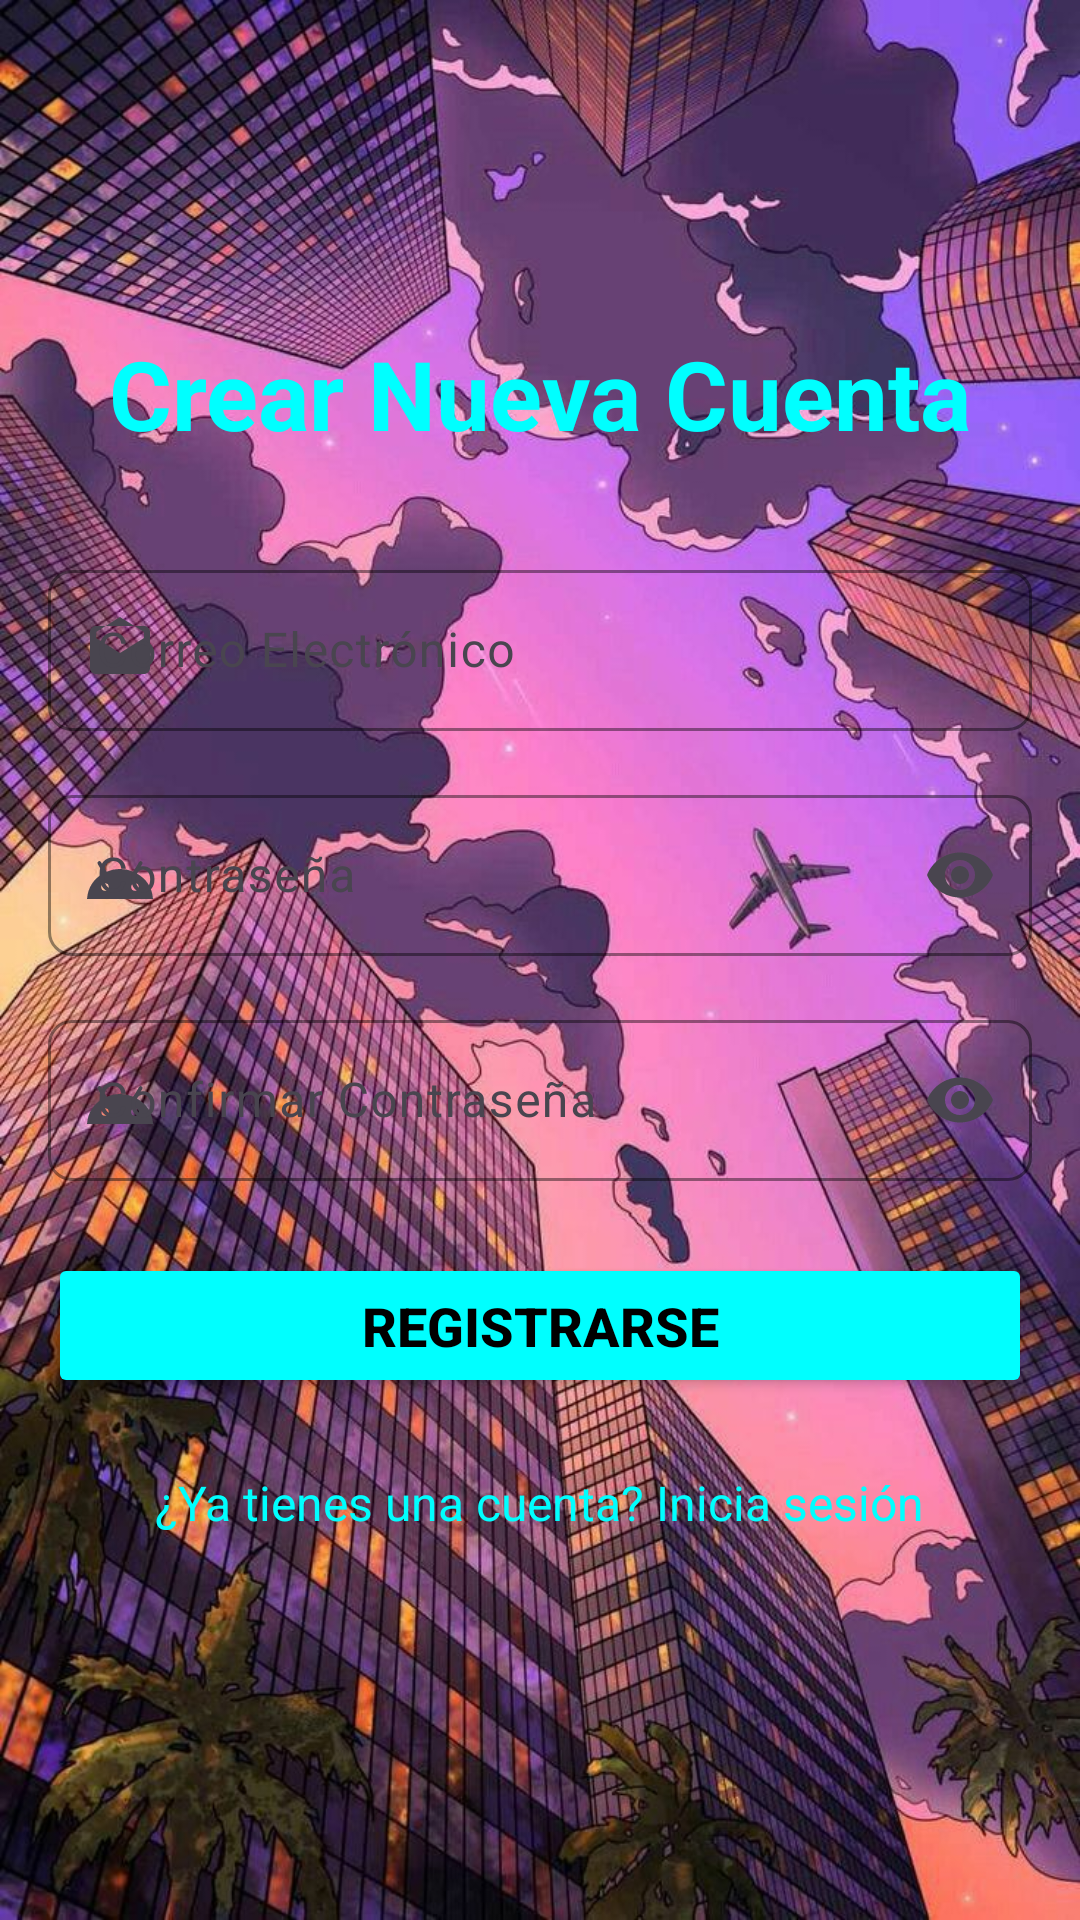

Produce the Android XML layout that renders to this screen, including the resource entries it uses.
<!-- AndroidManifest.xml: application theme Theme.Melendezt2 -->
<!-- res/layout/activity_register.xml -->
<LinearLayout xmlns:android="http://schemas.android.com/apk/res/android"
    xmlns:app="http://schemas.android.com/apk/res-auto"
    xmlns:tools="http://schemas.android.com/tools"
    android:layout_width="match_parent"
    android:layout_height="match_parent"
    android:orientation="vertical"
    android:gravity="center"
    android:padding="16dp"
    android:background="@drawable/background_two"
    tools:context=".ui.auth.RegisterActivity">

    <TextView
        android:layout_width="wrap_content"
        android:layout_height="wrap_content"
        android:text="@string/crear_nueva_cuenta"
        android:textSize="32sp"
        android:textStyle="bold"
        android:textColor="@color/cyan"
        android:layout_marginBottom="32dp" />

    <com.google.android.material.textfield.TextInputLayout
        android:id="@+id/tilEmailRegister"
        android:layout_width="match_parent"
        android:layout_height="wrap_content"
        android:layout_marginBottom="16dp"
        app:boxCornerRadiusBottomEnd="8dp"
        app:boxCornerRadiusBottomStart="8dp"
        app:boxCornerRadiusTopEnd="8dp"
        app:boxCornerRadiusTopStart="8dp"
        app:startIconDrawable="@drawable/ic_email"
        app:hintTextColor="@color/cyan"
        app:boxStrokeColor="@color/black"
        android:hint="@string/correo_electr_ni">

        <com.google.android.material.textfield.TextInputEditText
            android:id="@+id/etEmailRegister"
            android:layout_width="match_parent"
            android:layout_height="wrap_content"
            android:inputType="textEmailAddress"
            android:textColor="@color/cyan"
            android:backgroundTint="@color/black"
            android:padding="16dp"
            android:singleLine="true" />
    </com.google.android.material.textfield.TextInputLayout>

    <com.google.android.material.textfield.TextInputLayout
        android:id="@+id/tilPasswordRegister"
        android:layout_width="match_parent"
        android:layout_height="wrap_content"
        android:layout_marginBottom="16dp"
        app:boxCornerRadiusBottomEnd="8dp"
        app:boxCornerRadiusBottomStart="8dp"
        app:boxCornerRadiusTopEnd="8dp"
        app:boxCornerRadiusTopStart="8dp"
        app:startIconDrawable="@drawable/ic_lock"
        app:endIconMode="password_toggle"
        app:hintTextColor="@color/cyan"
        app:boxStrokeColor="@color/black"
        android:hint="@string/contrase_as">

        <com.google.android.material.textfield.TextInputEditText
            android:id="@+id/etPasswordRegister"
            android:layout_width="match_parent"
            android:layout_height="wrap_content"
            android:inputType="textPassword"
            android:textColor="@color/cyan"
            android:backgroundTint="@color/black"
            android:padding="16dp"
            android:singleLine="true" />
    </com.google.android.material.textfield.TextInputLayout>

    <com.google.android.material.textfield.TextInputLayout
        android:id="@+id/tilConfirmPasswordRegister"
        android:layout_width="match_parent"
        android:layout_height="wrap_content"
        android:layout_marginBottom="24dp"
        app:boxCornerRadiusBottomEnd="8dp"
        app:boxCornerRadiusBottomStart="8dp"
        app:boxCornerRadiusTopEnd="8dp"
        app:boxCornerRadiusTopStart="8dp"
        app:startIconDrawable="@drawable/ic_lock"
        app:endIconMode="password_toggle"
        app:hintTextColor="@color/neon_mint"
        app:boxStrokeColor="@color/neon_teal"
        android:hint="@string/confirmar_contrase_a">

        <com.google.android.material.textfield.TextInputEditText
            android:id="@+id/etConfirmPasswordRegister"
            android:layout_width="match_parent"
            android:layout_height="wrap_content"
            android:inputType="textPassword"
            android:textColor="@color/neon_mint"
            android:backgroundTint="@color/black"
            android:padding="16dp"
            android:singleLine="true" />
    </com.google.android.material.textfield.TextInputLayout>

    <Button
        android:id="@+id/btnRegister"
        android:layout_width="match_parent"
        android:layout_height="wrap_content"
        android:text="@string/registrarse"
        android:backgroundTint="@color/cyan"
        android:textColor="@color/black"
        android:padding="12dp"
        android:textSize="18sp"
        android:textStyle="bold"
        android:layout_marginBottom="16dp"
        app:cornerRadius="8dp" />

    <TextView
        android:id="@+id/tvLogin"
        android:layout_width="wrap_content"
        android:layout_height="wrap_content"
        android:text="@string/ya_tienes_una_cuenta_inicia_sesi_n"
        android:textColor="@color/cyan"
        android:textSize="16sp"
        android:clickable="true"
        android:focusable="true"
        android:padding="8dp"
        android:height="48dp" />
</LinearLayout>
<!-- resources referenced by this layout -->
<resources>
  <color name="black">#000000</color>
  <color name="cyan">#00FFFF</color>
  <color name="neon_mint">#AAF0D1</color>
  <color name="neon_teal">#00FFC6</color>
  <!-- drawable background_two: jpg bitmap (drawable, 210338 bytes) -->
  <!-- drawable ic_email (drawable) -->
  <vector xmlns:android="http://schemas.android.com/apk/res/android"
      android:width="24dp"
      android:height="24dp"
      android:viewportWidth="24"
      android:viewportHeight="24">
      <path
          android:fillColor="@color/neon_lime"
          android:pathData="M20,4L4,4c-1.1,0 -1.99,0.9 -1.99,2L2,18c0,1.1 0.9,2 2,2h16c1.1,0 2,-0.9 2,-2L22,6c0,-1.1 -0.9,-2 -2,-2zM20,8l-8,5 -8,-5L4,6l8,-5 8,5v2z" />
  </vector>
  <!-- drawable ic_lock (drawable) -->
  <vector xmlns:android="http://schemas.android.com/apk/res/android" android:height="24dp" android:tint="@color/neon_lime" android:viewportHeight="24" android:viewportWidth="24" android:width="24dp">
          
      <path android:fillColor="@color/neon_lime" android:pathData="M17.6,11.48 L19.44,8.3a0.63,0.63 0,0 0,-1.09 -0.63l-1.88,3.24a11.43,11.43 0,0 0,-8.94 0L5.65,7.67a0.63,0.63 0,0 0,-1.09 0.63L6.4,11.48A10.81,10.81 0,0 0,1 20L23,20A10.81,10.81 0,0 0,17.6 11.48ZM7,17.25A1.25,1.25 0,1 1,8.25 16,1.25 1.25,0 0,1 7,17.25ZM17,17.25A1.25,1.25 0,1 1,18.25 16,1.25 1.25,0 0,1 17,17.25Z"/>
      
  </vector>
  <string name="confirmar_contrase_a">Confirmar Contraseña</string>
  <string name="contrase_as">Contraseña</string>
  <string name="correo_electr_ni">Correo Electrónico</string>
  <string name="crear_nueva_cuenta">Crear Nueva Cuenta</string>
  <string name="registrarse">Registrarse</string>
  <string name="ya_tienes_una_cuenta_inicia_sesi_n">¿Ya tienes una cuenta? Inicia sesión</string>
  <style name="Theme.Melendezt2" parent="Base.Theme.Melendezt2" />
  <color name="neon_lime">#BFFF00</color>
  <style name="Base.Theme.Melendezt2" parent="Theme.Material3.DayNight.NoActionBar">
          
          
      </style>
</resources>
